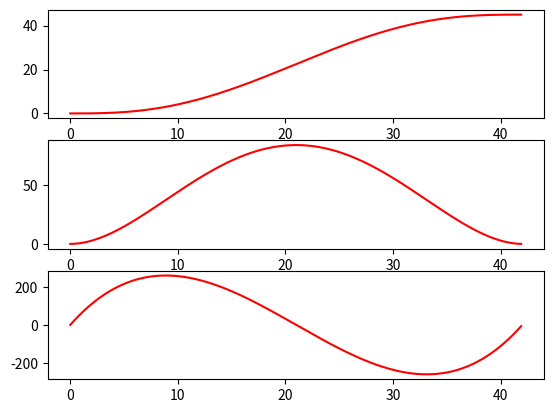
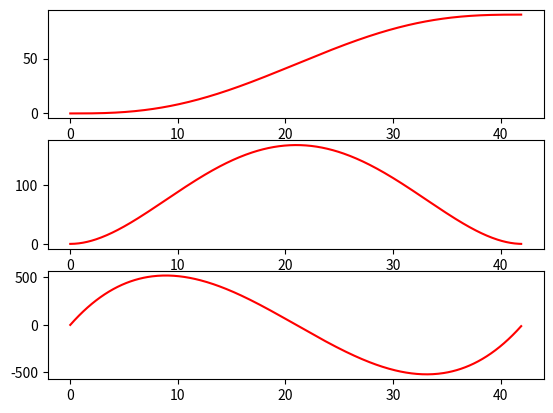

Recreate these plots in Python, in order.
import numpy
import matplotlib.pyplot as plt
from math import pi, factorial

# s -- start point
# e -- end point
# position, velocity, acceleration for q_1
Q1s = 0
dotQ1s = 0
ddotQ1s = 0
Q1e = 45
dotQ1e = 0
ddotQ1e = 0
# position, velocity, acceleration for q_2
Q2s = 0
dotQ2s = 0
ddotQ2s = 0
Q2e = 90
dotQ2e = 0
ddotQ2e = 0
# the time interval
ts = 0
te = 42
step = 0.1

initQ = [
    [Q1s, Q1e],
    [Q2s, Q2e]
]
initDotQ = [
    [dotQ1s, dotQ1e],
    [dotQ2s, dotQ2e]
]
initDDotQ = [
    [ddotQ1s, ddotQ1e],
    [ddotQ2s, ddotQ2e]
]
interval = [ts, te, step]


# Calculation value of polynomial h(t) for itself order,
#   coefficients = (a0, a1, a2 etc.)
def calculatePolynom(order, coefficients, time, derivative=0):
    h = 0
    for i in range(derivative, order + 1):
        h += (factorial(i) / factorial(i - derivative)) * coefficients[i] * time ** (i - derivative)
    return h


def getCoefficients(qs, dqs, ddqs, qe, dqe, ddqe):
    # x = A^(-1) b
    # x = transpose([a3, a4, a5])
    A = [
        [1, 1, 1],
        [3, 4, 5],
        [6, 12, 20]
    ]
    b = [
        [qe - qs - dqs - ddqs / 2],
        [dqe - qs - ddqs],
        [ddqe - ddqs]
    ]
    x = numpy.linalg.solve(A, b)
    # a0, a1, a2, a3, a4, a5
    coefficients = [qs, dqs, ddqs, x[0], x[1], x[2]]
    return coefficients


# relative time from absolut
# tau \in [real_time1, real_time2]; j -- real time;
# i -- number of part trajectory (for multypolynomal traj.)
def get_t(tau, j, i):
    return (j - tau[i - 1]) / (tau[i] - tau[i - 1])


def getTrajectory(iq, idq, iddq, tau, step=0.1, i=1):
    q = []
    dq = []
    ddq = []
    time = numpy.arange(tau[0], tau[1], step)
    coefficients = getCoefficients(iq[0], idq[0], iddq[0],
                                   iq[1], idq[1], iddq[1])
    for j in time:
        q.append(calculatePolynom(5, coefficients, get_t(tau, j, i)))
        dq.append(calculatePolynom(5, coefficients, get_t(tau, j, i), 1))
        ddq.append(calculatePolynom(5, coefficients, get_t(tau, j, i), 2))
    return q, dq, ddq


def getTrajectories(initQ, initDotQ, initDDotQ, interval):
    Q = []
    dQ = []
    ddQ = []
    for i in range(0, len(initQ)):
        qi, dqi, ddqi = getTrajectory(initQ[i], initDotQ[i], initDDotQ[i], (interval[0], interval[1]), interval[2])
        Q.append(qi)
        dQ.append(dqi)
        ddQ.append(ddqi)
    return Q, dQ, ddQ


# must call plt.show() after call it function
def plotTrajectory(q, dq, ddq, time, num_figure=0, color="r"):
    title = "Coordinate q%s" % (num_figure)
    plt.figure(title)
    plt.subplot(311)
    plt.plot(time, q, color)
    plt.subplot(312)
    plt.plot(time, dq, color)
    plt.subplot(313)
    plt.plot(time, ddq, color)


def plotTrajectories(Q, dQ, ddQ, interval):
    time = numpy.arange(interval[0], interval[1], interval[2])
    for i in range(0, len(q)):
        plotTrajectory(Q[i], dQ[i], ddQ[i], time, i+1)
    plt.show()

# q, q2, q3 = getTrajectory((0,45),(0,0),(0,0),(0,42))
q, q2, q3 = getTrajectories(initQ, initDotQ, initDDotQ, interval)

plotTrajectories(q, q2, q3, interval)
